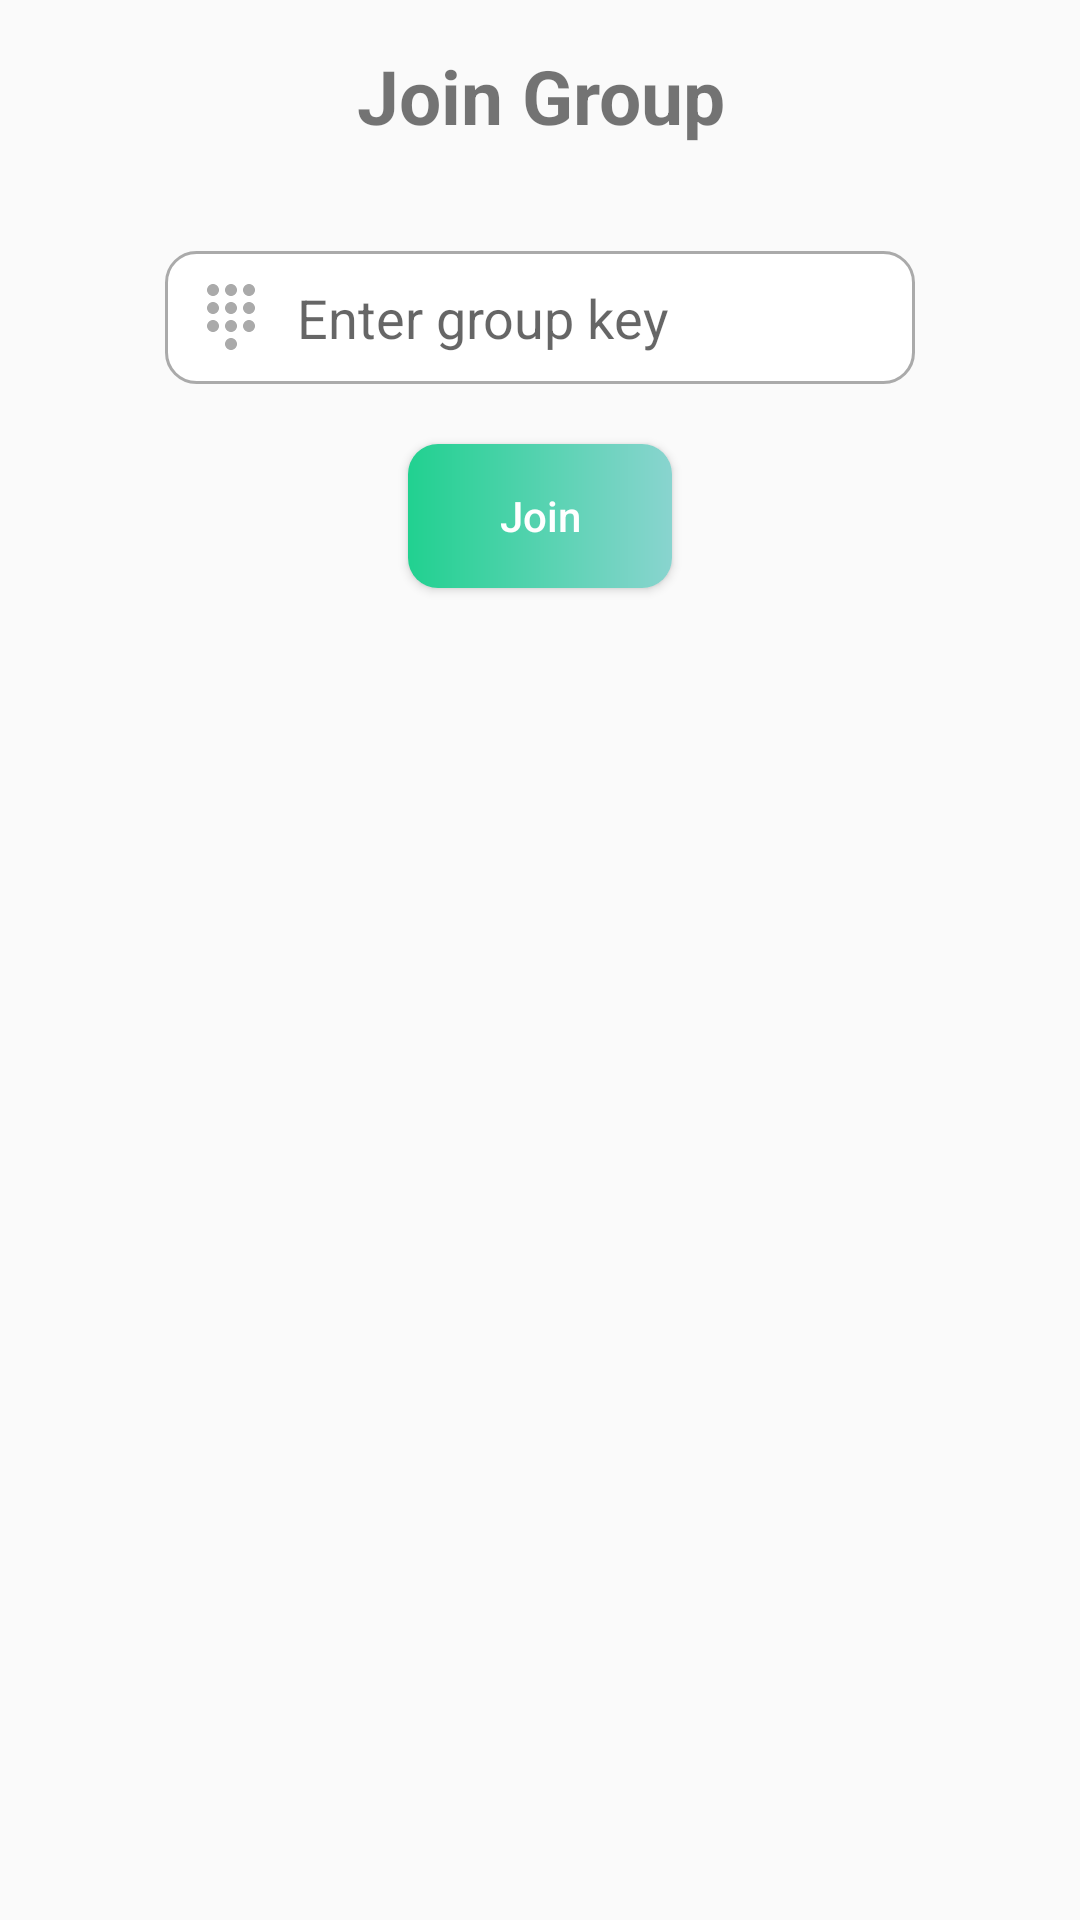

Android layout source for this screen:
<!-- AndroidManifest.xml: application theme AppTheme -->
<!-- res/layout/join_group_alert_dialog_box.xml -->
<?xml version="1.0" encoding="utf-8"?>
<RelativeLayout xmlns:android="http://schemas.android.com/apk/res/android"
    android:orientation="vertical" android:layout_width="match_parent"
    android:layout_height="match_parent">


    <Button
        android:id="@+id/closeButton"
        android:layout_width="35dp"
        android:layout_height="35dp"
        android:layout_alignParentEnd="true"
        android:background="@drawable/ic_close"
        android:padding="15dp"/>


    <TextView
        android:layout_width="match_parent"
        android:layout_height="wrap_content"
        android:id="@+id/textJoinGroup"
        android:text="Join Group"
        android:textStyle="bold"
        android:textAlignment="center"
        android:layout_margin="15dp"
        android:textSize="25sp"
        />




    <EditText
        android:layout_width="250dp"
        android:layout_height="wrap_content"
        android:layout_below="@id/textJoinGroup"
        android:layout_marginTop="20dp"
        android:id="@+id/joinGroupKeyEditText"
        android:background="@drawable/custom_input_rectangle"
        android:padding="10dp"
        android:hint="Enter group key"
        android:maxLines="1"
        android:maxLength="10"
        android:drawableStart="@drawable/custom_password_icon"
        android:drawablePadding="10dp"
        android:layout_centerHorizontal="true"
        />

    <Button
        android:layout_width="wrap_content"
        android:layout_height="wrap_content"
        android:layout_below="@id/joinGroupKeyEditText"
        android:layout_marginTop="20dp"
        android:id="@+id/joinButton"
        android:text="Join"
        android:textColor="@android:color/white"
        android:textAllCaps="false"
        android:background="@drawable/custom_button"
        android:layout_centerHorizontal="true"
        android:layout_marginBottom="20dp"
        />

</RelativeLayout>
<!-- resources referenced by this layout -->
<resources>
  <!-- drawable custom_button (drawable) -->
  <?xml version="1.0" encoding="utf-8"?>
  <shape xmlns:android="http://schemas.android.com/apk/res/android"
      android:shape="rectangle">
      <gradient
          android:startColor="#21D190"
          android:endColor="#89D4CF"/>
      <corners android:radius="10dp"/>
  </shape>
  <!-- drawable custom_input_rectangle (drawable) -->
  <?xml version="1.0" encoding="utf-8"?>
  <selector xmlns:android="http://schemas.android.com/apk/res/android">
      <item android:state_enabled="true"
          android:state_focused="true">
          <shape android:shape="rectangle">
              <solid android:color="@android:color/white"/>
              <corners android:radius="10dp"/>
              <stroke android:color="#FF84D4CC" android:width="1dp"/>
          </shape>
      </item>
      <item android:state_enabled="true">
          <shape android:shape="rectangle">
              <solid android:color="@android:color/white"/>
              <corners android:radius="10dp"/>
              <stroke android:color="@android:color/darker_gray" android:width="1dp"/>
          </shape>
      </item>
  </selector>
  <!-- drawable custom_password_icon (drawable) -->
  <?xml version="1.0" encoding="utf-8"?>
  <selector xmlns:android="http://schemas.android.com/apk/res/android">
      <item android:state_focused="true"
          android:drawable="@drawable/ic_password_focused">
      </item>
      <item android:state_focused="false"
          android:drawable="@drawable/ic_password">
      </item>
  </selector>
  <style name="AppTheme" parent="Theme.AppCompat.Light.NoActionBar">
          
          <item name="colorPrimary">@color/colorPrimary</item>
          <item name="colorPrimaryDark">@color/colorPrimaryDark</item>
          <item name="colorAccent">@color/colorPrimary</item>
      </style>
  <!-- drawable ic_password (drawable) -->
  <vector xmlns:android="http://schemas.android.com/apk/res/android"
      android:width="24dp"
      android:height="24dp"
      android:viewportWidth="24"
      android:viewportHeight="24">
  
    <path
        android:fillColor="@android:color/darker_gray"
        android:pathData="M12,19c-1.1,0 -2,0.9 -2,2s0.9,2 2,2 2,-0.9 2,-2 -0.9,-2 -2,-2zM6,1c-1.1,0 -2,0.9 -2,2s0.9,2 2,2 2,-0.9 2,-2 -0.9,-2 -2,-2zM6,7c-1.1,0 -2,0.9 -2,2s0.9,2 2,2 2,-0.9 2,-2 -0.9,-2 -2,-2zM6,13c-1.1,0 -2,0.9 -2,2s0.9,2 2,2 2,-0.9 2,-2 -0.9,-2 -2,-2zM18,5c1.1,0 2,-0.9 2,-2s-0.9,-2 -2,-2 -2,0.9 -2,2 0.9,2 2,2zM12,13c-1.1,0 -2,0.9 -2,2s0.9,2 2,2 2,-0.9 2,-2 -0.9,-2 -2,-2zM18,13c-1.1,0 -2,0.9 -2,2s0.9,2 2,2 2,-0.9 2,-2 -0.9,-2 -2,-2zM18,7c-1.1,0 -2,0.9 -2,2s0.9,2 2,2 2,-0.9 2,-2 -0.9,-2 -2,-2zM12,7c-1.1,0 -2,0.9 -2,2s0.9,2 2,2 2,-0.9 2,-2 -0.9,-2 -2,-2zM12,1c-1.1,0 -2,0.9 -2,2s0.9,2 2,2 2,-0.9 2,-2 -0.9,-2 -2,-2z"/>
  </vector>
  <color name="colorPrimary">#89D4CF</color>
  <color name="colorPrimaryDark">#89D4CF</color>
</resources>
